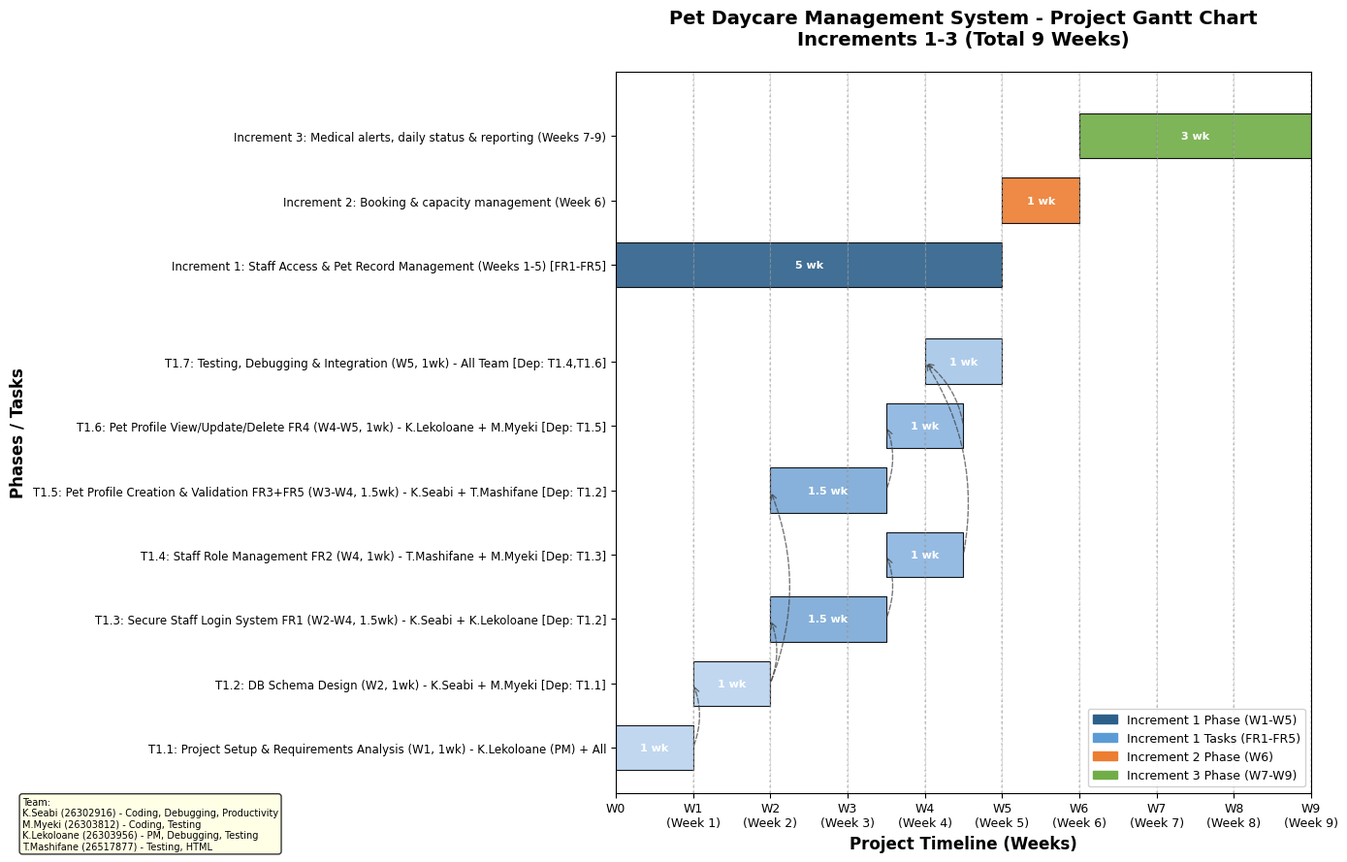

Recreate this plot in Python. (Note: this script raises an exception after producing the figure.)
import matplotlib.pyplot as plt
import matplotlib.patches as mpatches
from matplotlib.patches import FancyArrowPatch

# Setup style
plt.style.use('default')
fig, ax = plt.subplots(figsize=(14, 9))

# Define colors
color_inc1 = '#2C5F8A'  # dark blue for increment 1 phase
color_inc1_tasks = '#5B9BD5'  # lighter blue for tasks
color_inc2 = '#ED7D31'  # orange
color_inc3 = '#70AD47'  # green
color_milestone = '#404040'

# Tasks: (label, start_week, duration, y_position, color)
# y positions from top to bottom (higher y = higher on chart)
tasks = [
    # Increment 3 (top if we want chronological bottom to top, but let's put Increment1 at top for readability)
    # We'll order y from 10 down to 0
    ("Increment 3: Medical alerts, daily status & reporting (Weeks 7-9)", 6, 3, 9, color_inc3),
    ("Increment 2: Booking & capacity management (Week 6)", 5, 1, 8, color_inc2),
    ("Increment 1: Staff Access & Pet Record Management (Weeks 1-5) [FR1-FR5]", 0, 5, 7, color_inc1),
    ("T1.7: Testing, Debugging & Integration (W5, 1wk) - All Team [Dep: T1.4,T1.6]", 4, 1, 5.5, '#A5C7E8'),
    ("T1.6: Pet Profile View/Update/Delete FR4 (W4-W5, 1wk) - K.Lekoloane + M.Myeki [Dep: T1.5]", 3.5, 1, 4.5, '#8AB4E0'),
    ("T1.5: Pet Profile Creation & Validation FR3+FR5 (W3-W4, 1.5wk) - K.Seabi + T.Mashifane [Dep: T1.2]", 2, 1.5, 3.5, '#7AA9D6'),
    ("T1.4: Staff Role Management FR2 (W4, 1wk) - T.Mashifane + M.Myeki [Dep: T1.3]", 3.5, 1, 2.5, '#8AB4E0'),
    ("T1.3: Secure Staff Login System FR1 (W2-W4, 1.5wk) - K.Seabi + K.Lekoloane [Dep: T1.2]", 2, 1.5, 1.5, '#7AA9D6'),
    ("T1.2: DB Schema Design (W2, 1wk) - K.Seabi + M.Myeki [Dep: T1.1]", 1, 1, 0.5, '#B9D3EE'),
    ("T1.1: Project Setup & Requirements Analysis (W1, 1wk) - K.Lekoloane (PM) + All", 0, 1, -0.5, '#B9D3EE'),
]

# Plot bars
for label, start, duration, y, color in tasks:
    ax.broken_barh([(start, duration)], (y-0.35, 0.7), facecolors=color, edgecolors='black', linewidth=0.8, alpha=0.9)
    # Add duration text inside bar if enough space
    if duration >= 1:
        ax.text(start + duration/2, y, f"{duration} wk", ha='center', va='center', fontsize=8, color='white', weight='bold')
    
# Add dependencies arrows for Increment 1 tasks
# Define positions for arrows: from end of predecessor to start of successor
# We'll use y positions
deps = [
    # (from_task_index, to_task_index)
    # T1.1 -> T1.2
    (9, 8),
    # T1.2 -> T1.3
    (8, 7),
    # T1.2 -> T1.5
    (8, 5),
    # T1.3 -> T1.4
    (7, 6),
    # T1.5 -> T1.6
    (5, 4),
    # T1.4 -> T1.7 and T1.6 -> T1.7
    (6, 3),
    (4, 3),
]

# Map task index in list to actual y
# tasks list order as defined
for from_idx, to_idx in deps:
    from_task = tasks[from_idx]
    to_task = tasks[to_idx]
    # from: end x = start+duration, y = from_task y
    # to: start x, y = to_task y
    x_start = from_task[1] + from_task[2]
    y_start = from_task[3]
    x_end = to_task[1]
    y_end = to_task[3]
    # Draw arrow with slight curve
    # Use FancyArrowPatch
    arrow = FancyArrowPatch((x_start, y_start), (x_end, y_end),
                            connectionstyle="arc3,rad=0.2",
                            arrowstyle='->', color='#404040', linewidth=1, linestyle='--', alpha=0.7,
                            mutation_scale=10)
    ax.add_patch(arrow)

# Formatting
ax.set_xlim(0, 9)
ax.set_ylim(-1.2, 10)
ax.set_xlabel('Project Timeline (Weeks)', fontsize=12, weight='bold')
ax.set_ylabel('Phases / Tasks', fontsize=12, weight='bold')
ax.set_title('Pet Daycare Management System - Project Gantt Chart\nIncrements 1-3 (Total 9 Weeks)', fontsize=14, weight='bold', pad=20)

# X ticks for weeks
ax.set_xticks(range(0, 10))
ax.set_xticklabels([f'W{i}' if i==0 else f'W{i}\n(Week {i})' for i in range(0,10)], fontsize=9)
ax.grid(axis='x', linestyle='--', alpha=0.5)

# Y ticks
y_labels = [t[0] for t in tasks]
y_pos = [t[3] for t in tasks]
ax.set_yticks(y_pos)
ax.set_yticklabels(y_labels, fontsize=8.5)

# Add vertical lines for week boundaries
for w in range(0, 10):
    ax.axvline(w, color='gray', linestyle=':', alpha=0.3)

# Add legend
legend_patches = [
    mpatches.Patch(color=color_inc1, label='Increment 1 Phase (W1-W5)'),
    mpatches.Patch(color=color_inc1_tasks, label='Increment 1 Tasks (FR1-FR5)'),
    mpatches.Patch(color=color_inc2, label='Increment 2 Phase (W6)'),
    mpatches.Patch(color=color_inc3, label='Increment 3 Phase (W7-W9)'),
]
ax.legend(handles=legend_patches, loc='lower right', fontsize=9, framealpha=0.9)

# Add team info box
team_text = "Team:\nK.Seabi (26302916) - Coding, Debugging, Productivity\nM.Myeki (26303812) - Coding, Testing\nK.Lekoloane (26303956) - PM, Debugging, Testing\nT.Mashifane (26517877) - Testing, HTML"
fig.text(0.02, 0.02, team_text, fontsize=7, bbox=dict(facecolor='lightyellow', alpha=0.8, boxstyle='round'))

plt.tight_layout()
plt.savefig('/home/user/my_builds/gantt_chart.png', dpi=300, bbox_inches='tight')
plt.savefig('/home/user/my_builds/gantt_chart.pdf', bbox_inches='tight')
print("Gantt chart saved to gantt_chart.png and pdf")

# Also create a second simpler overview chart (just 3 increments)
fig2, ax2 = plt.subplots(figsize=(12, 4))
overview = [
    ("Increment 1: Staff Access & Pet Records (Due End of Week 5) - FR1-FR5", 0, 5, 2, color_inc1),
    ("Increment 2: Booking & Capacity Mgmt (Due End of Week 6) - FR6-FR9", 5, 1, 1, color_inc2),
    ("Increment 3: Alerts, Daily Status & Reporting (Due End of Week 9) - FR10-FR12", 6, 3, 0, color_inc3),
]
for label, start, dur, y, col in overview:
    ax2.broken_barh([(start, dur)], (y-0.35, 0.7), facecolors=col, edgecolors='black', linewidth=1)
    ax2.text(start+dur/2, y, f"Weeks {int(start+1)}-{int(start+dur)} | {dur} week{'s' if dur>1 else ''}", ha='center', va='center', color='white', weight='bold', fontsize=10)

ax2.set_xlim(0,9)
ax2.set_ylim(-0.8, 2.8)
ax2.set_xticks(range(0,10))
ax2.set_xticklabels([f'Week {i}' if i>0 else 'Start' for i in range(10)])
ax2.set_yticks([0,1,2])
ax2.set_yticklabels([o[0] for o in overview], fontsize=9)
ax2.set_xlabel('Timeline (Weeks 1-9)')
ax2.set_title('High-Level Phases Overview - Pet Daycare System', weight='bold')
ax2.grid(axis='x', linestyle='--', alpha=0.5)
plt.tight_layout()
plt.savefig('/home/user/my_builds/gantt_overview.png', dpi=300, bbox_inches='tight')
print("Overview saved")
